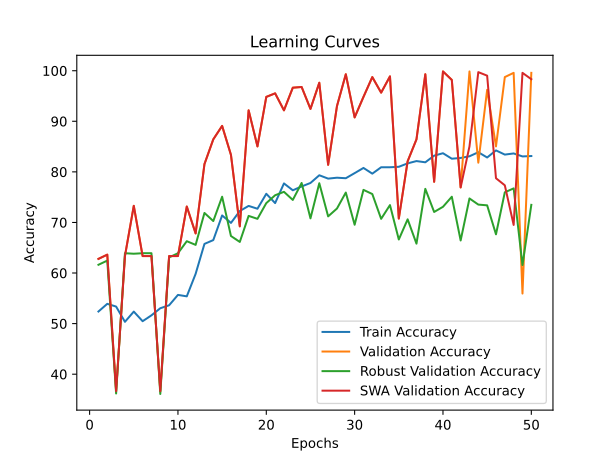

The table this chart was drawn from, first rows:
time; train_accuracy; train_loss; valid_accuracy; valid_loss; valid_accuracy_robust; valid_accuracy_swa; valid_accuracy_robust_swa
29,0128; 52,3896; 0,7229; 62,7972; 0,6824; 61,6319; 62,7972; 61,6319
58,7256; 53,9123; 0,6989; 63,6364; 0,6842; 62,4575; 63,6364; 62,4575
87,6092; 53,3695; 0,7267; 36,6434; 0,7503; 36,1826; 36,6434; 36,1826
117,6580; 50,3543; 1,1721; 63,3566; 0,8072; 63,9145; 63,3566; 63,9145
147,7879; 52,3745; 1,5782; 73,2867; 0,6656; 63,8174; 73,2867; 63,8174
176,7620; 50,4749; 1,3688; 63,3566; 0,8113; 63,9145; 63,3566; 63,9145
206,5310; 51,6358; 0,9908; 63,3566; 1,6916; 63,9145; 63,3566; 63,9145
236,1782; 53,0378; 0,8797; 36,6434; 1,1560; 36,0855; 36,6434; 36,0855
266,2686; 53,6258; 0,7287; 63,3566; 0,6778; 63,0889; 63,3566; 63,0889
295,3366; 55,6762; 0,6962; 63,3566; 0,6744; 63,9145; 63,3566; 63,9145
325,0837; 55,3897; 0,6982; 73,1469; 0,5957; 66,2943; 73,1469; 66,2943
355,1947; 59,8372; 0,6811; 67,8322; 0,5963; 65,5658; 67,8322; 65,5658
385,1410; 65,7621; 0,6578; 81,5385; 0,5571; 71,8796; 81,5385; 71,8796
414,7131; 66,5159; 0,6395; 86,4336; 0,4998; 70,2768; 86,4336; 70,2768
445,2804; 71,3855; 0,6085; 89,0909; 0,3580; 75,0850; 89,0909; 75,0850
474,2516; 69,9080; 0,6116; 83,3566; 0,5235; 67,3142; 83,3566; 67,3142
506,4363; 72,2599; 0,5890; 69,2308; 0,4623; 66,1486; 69,2308; 66,1486
537,7123; 73,2700; 0,5830; 92,1678; 0,4121; 71,2967; 92,1678; 71,2967
567,2929; 72,7122; 0,5821; 85,0350; 0,3949; 70,7139; 85,0350; 70,7139
596,8694; 75,6671; 0,5594; 94,8252; 0,2751; 73,8222; 94,8252; 73,8222
626,3967; 73,8278; 0,5673; 95,5245; 0,2562; 75,3764; 95,5245; 75,3764
655,3649; 77,7175; 0,5510; 92,1678; 0,3420; 76,0563; 92,1678; 76,0563
685,2301; 76,3606; 0,5478; 96,6434; 0,2204; 74,4536; 96,6434; 74,4536
714,1772; 77,1144; 0,5410; 96,7832; 0,2067; 77,8048; 96,7832; 77,8048
742,9335; 77,8079; 0,5394; 92,4476; 0,2504; 70,8111; 92,4476; 70,8111
772,7792; 79,3306; 0,5370; 97,6224; 0,2025; 77,7562; 97,6224; 77,7562
802,3359; 78,6673; 0,5258; 81,3986; 0,3961; 71,1996; 81,3986; 71,1996
832,5521; 78,8482; 0,5258; 93,0070; 0,2328; 72,7538; 93,0070; 72,7538
862,0830; 78,7427; 0,5272; 99,3007; 0,1500; 75,9106; 99,3007; 75,9106
891,0961; 79,7528; 0,5183; 90,7692; 0,3182; 69,5483; 90,7692; 69,5483
921,7716; 80,7779; 0,5130; 94,8252; 0,2305; 76,4449; 94,8252; 76,4449
951,4444; 79,6472; 0,5144; 98,7413; 0,1838; 75,6192; 98,7413; 75,6192
981,6486; 80,9136; 0,5099; 95,6643; 0,2665; 70,7139; 95,6643; 70,7139
1011,5547; 80,9136; 0,5072; 98,8811; 0,1769; 73,4337; 98,8811; 73,4337
1040,9260; 81,0041; 0,5029; 70,7692; 0,6171; 66,6343; 70,7692; 66,6343
1070,6889; 81,6825; 0,4987; 82,0979; 0,3770; 70,6168; 82,0979; 70,6168
1101,6317; 82,1348; 0,5004; 86,4336; 0,3426; 65,8086; 86,4336; 65,8086
1131,4608; 81,8936; 0,4961; 99,3007; 0,1585; 76,6391; 99,3007; 76,6391
1161,6035; 83,2052; 0,4868; 78,0420; 0,4358; 72,0738; 78,0420; 72,0738
1191,6336; 83,6876; 0,4797; 99,8601; 0,1651; 73,0937; 99,8601; 73,0937
1221,5880; 82,6021; 0,4918; 98,1818; 0,1732; 75,0850; 98,1818; 75,0850
1260,0947; 82,7529; 0,4915; 76,9231; 0,5368; 66,4400; 76,9231; 66,4400
1300,5357; 83,0846; 0,4850; 99,8601; 0,1435; 74,7450; 85,0350; 69,1112
1341,1755; 83,8836; 0,4783; 81,8182; 0,3685; 73,5308; 99,7203; 73,8222
1381,7337; 82,8434; 0,4890; 96,2238; 0,1843; 73,3851; 99,0210; 76,9305
1421,9990; 84,2454; 0,4757; 85,0350; 0,3895; 67,6542; 78,7413; 65,9058
1461,4643; 83,4163; 0,4846; 98,7413; 0,1718; 75,9592; 77,3427; 69,9369
1501,5781; 83,6424; 0,4781; 99,5804; 0,1570; 76,7363; 69,5105; 66,0029
1541,3875; 83,0544; 0,4844; 55,9441; 0,7899; 61,5833; 99,5804; 73,5308
1581,6027; 83,1298; 0,4855; 99,5804; 0,1473; 73,4823; 98,3217; 77,6105
